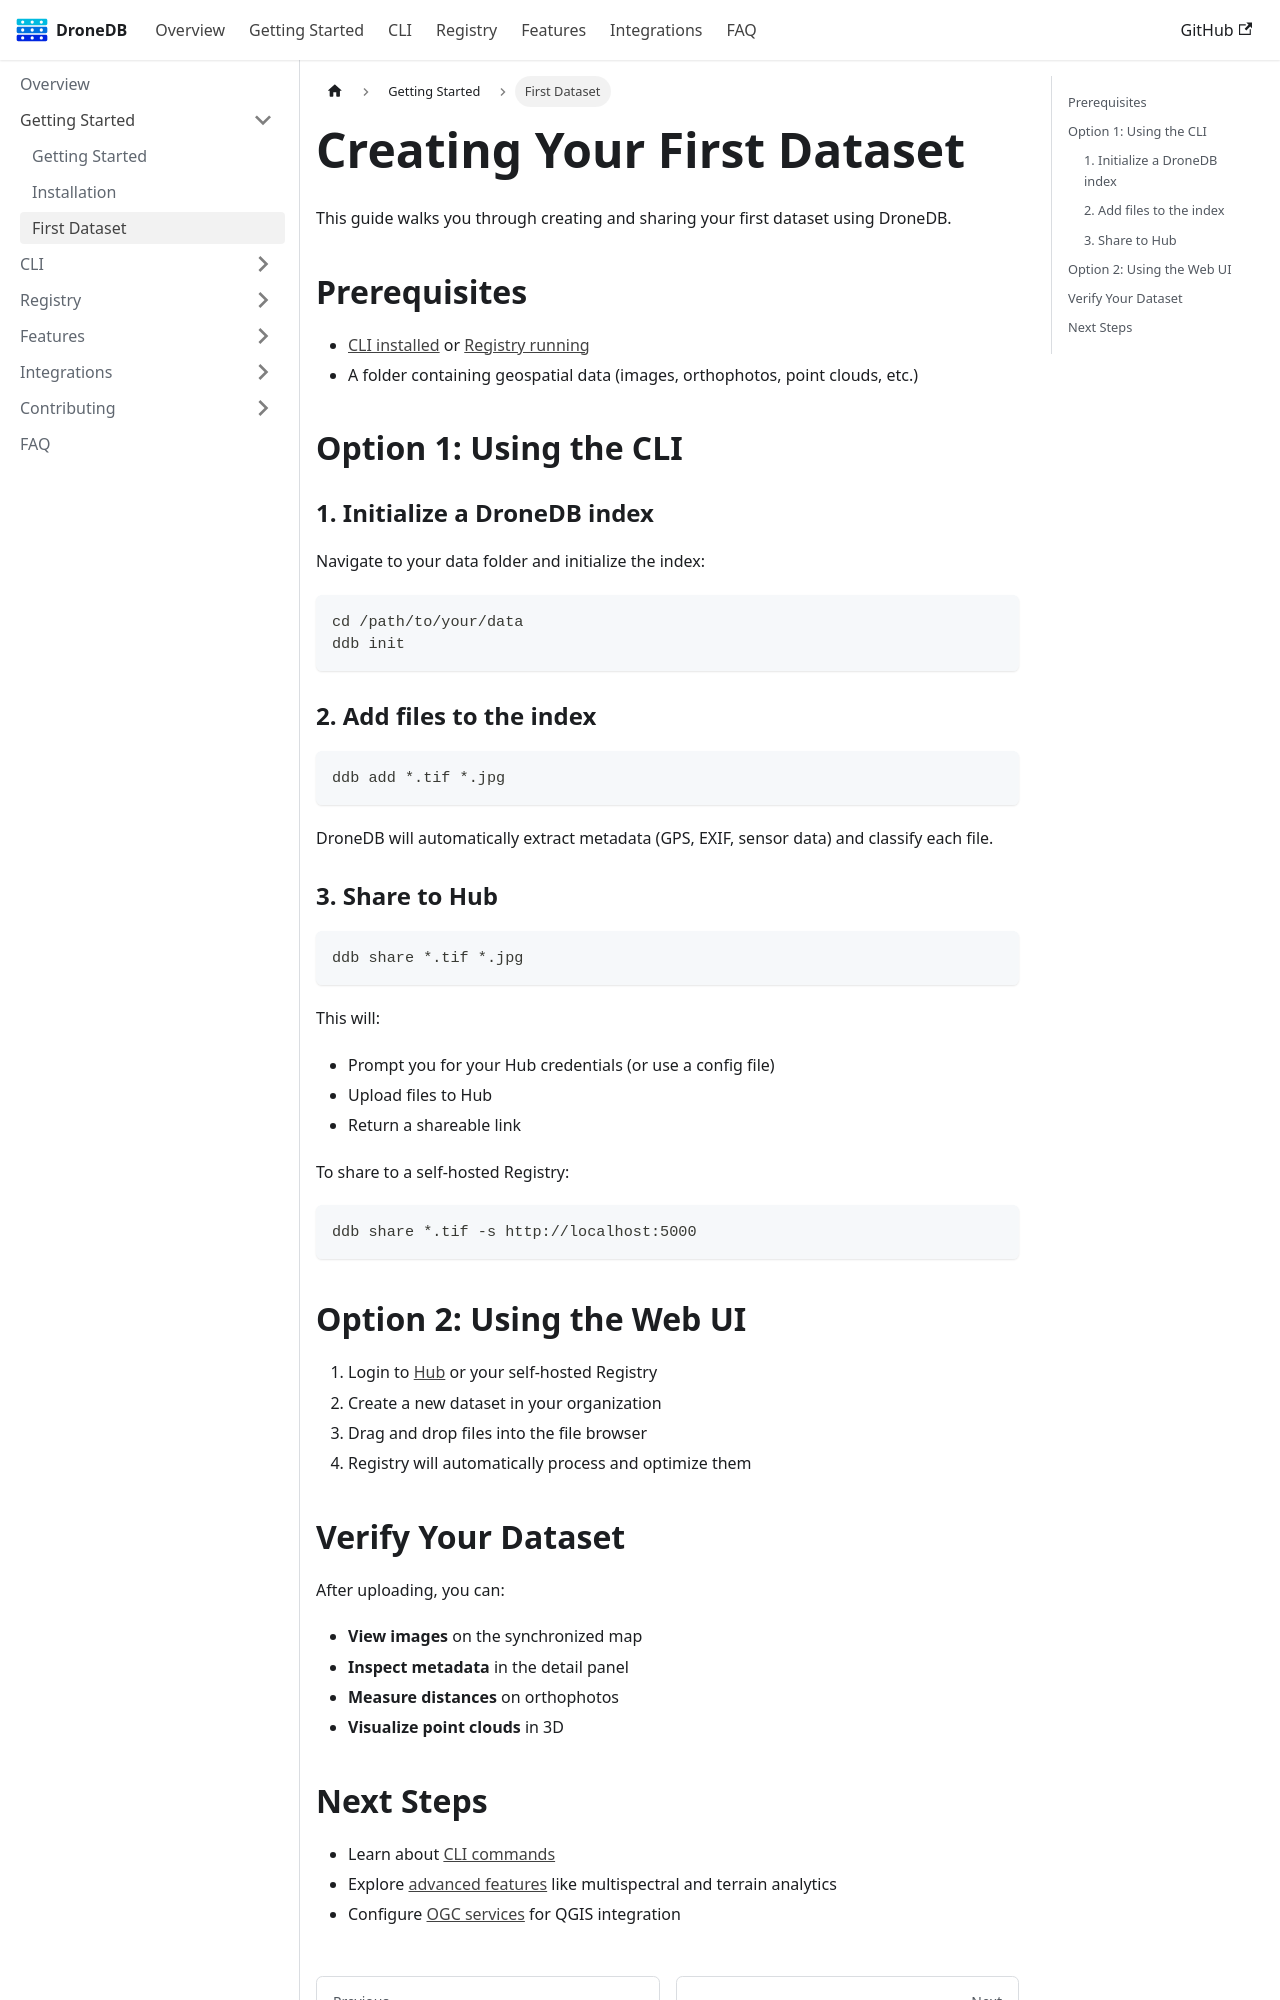

repository: DroneDB/docs · page: docs/getting-started/first-dataset.html · generator: docusaurus

---
sidebar_position: 3
sidebar_label: First Dataset
---

# Creating Your First Dataset

This guide walks you through creating and sharing your first dataset using DroneDB.

## Prerequisites

- [CLI installed](./installation#cli-installation) or [Registry running](./installation#registry-installation)
- A folder containing geospatial data (images, orthophotos, point clouds, etc.)

## Option 1: Using the CLI

### 1. Initialize a DroneDB index

Navigate to your data folder and initialize the index:

```bash
cd /path/to/your/data
ddb init
```

### 2. Add files to the index

```bash
ddb add *.tif *.jpg
```

DroneDB will automatically extract metadata (GPS, EXIF, sensor data) and classify each file.

### 3. Share to Hub

```bash
ddb share *.tif *.jpg
```

This will:
- Prompt you for your Hub credentials (or use a config file)
- Upload files to Hub
- Return a shareable link

To share to a self-hosted Registry:

```bash
ddb share *.tif -s http://localhost:5000
```

## Option 2: Using the Web UI

1. Login to [Hub](https://hub.dronedb.app) or your self-hosted Registry
2. Create a new dataset in your organization
3. Drag and drop files into the file browser
4. Registry will automatically process and optimize them

## Verify Your Dataset

After uploading, you can:

- **View images** on the synchronized map
- **Inspect metadata** in the detail panel
- **Measure distances** on orthophotos
- **Visualize point clouds** in 3D
